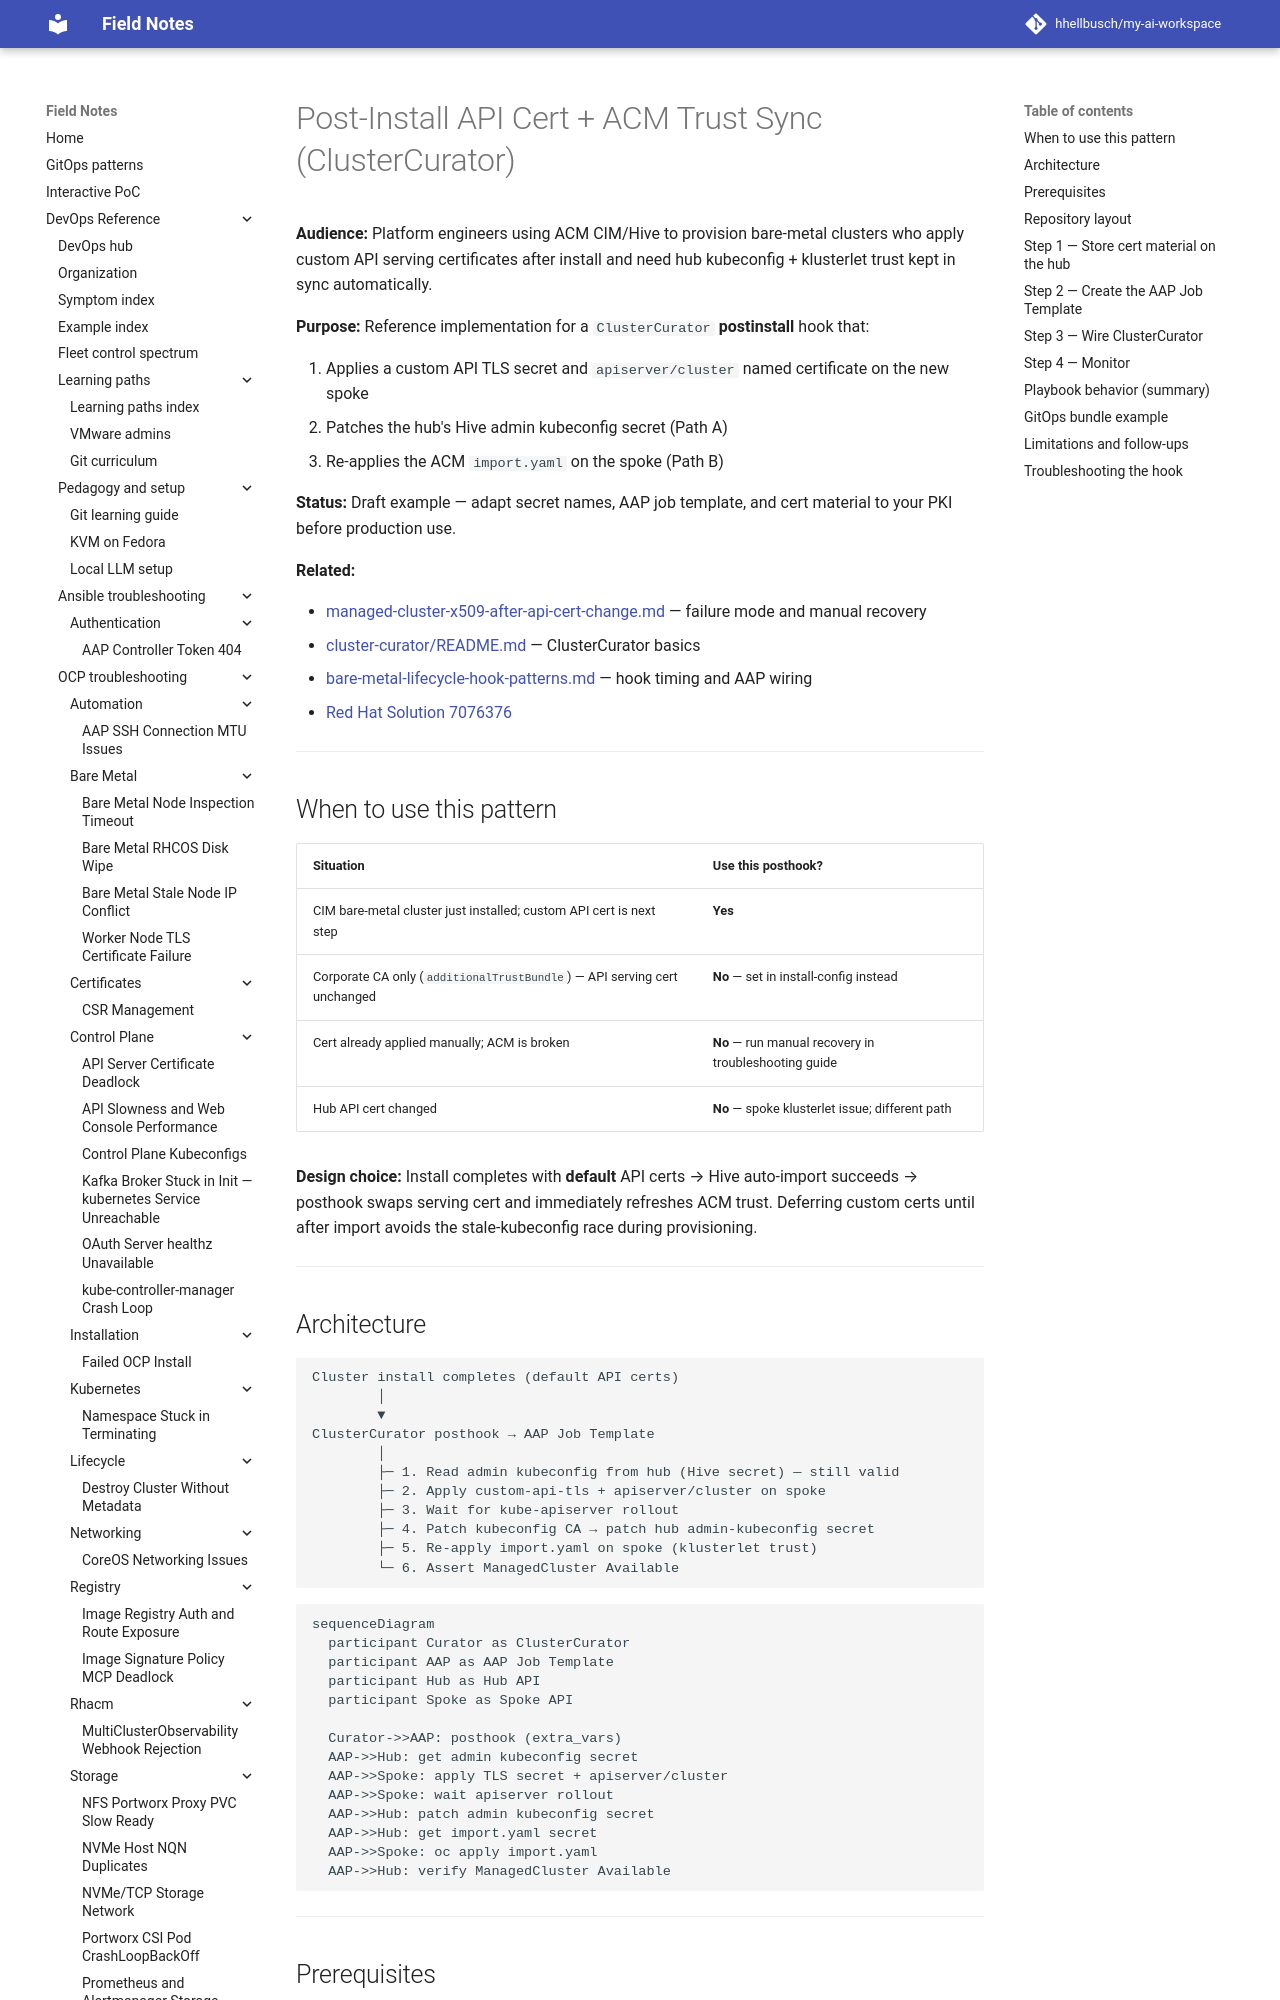

repository: hhellbusch/my-ai-workspace · page: devops/rhacm/examples/ocm-subscription-automation/cluster-curator/postinstall-api-cert-acm-sync/index.html · generator: mkdocs

---
review:
  status: unreviewed
  notes: "AI-generated draft 2026-08-17. Playbook logic derived from ACM troubleshooting §1.7/§1.12 and managed-cluster-x509-after-api-cert-change.md. Not validated against a live AAP + CIM bare-metal hub."
---

# Post-Install API Cert + ACM Trust Sync (ClusterCurator)

**Audience:** Platform engineers using ACM CIM/Hive to provision bare-metal clusters who apply custom API serving certificates after install and need hub kubeconfig + klusterlet trust kept in sync automatically.

**Purpose:** Reference implementation for a `ClusterCurator` **postinstall** hook that:

1. Applies a custom API TLS secret and `apiserver/cluster` named certificate on the new spoke
2. Patches the hub's Hive admin kubeconfig secret (Path A)
3. Re-applies the ACM `import.yaml` on the spoke (Path B)

**Status:** Draft example — adapt secret names, AAP job template, and cert material to your PKI before production use.

**Related:**

- [managed-cluster-x509-after-api-cert-change.md](../../../../troubleshooting/managed-cluster-x509-after-api-cert-change.md) — failure mode and manual recovery
- [cluster-curator/README.md](../README.md) — ClusterCurator basics
- [bare-metal-lifecycle-hook-patterns.md](../../../../notes/bare-metal-lifecycle-hook-patterns.md) — hook timing and AAP wiring
- [Red Hat Solution 7076376](https://access.redhat.com/solutions/7076376)

---

## When to use this pattern

| Situation | Use this posthook? |
|-----------|-------------------|
| CIM bare-metal cluster just installed; custom API cert is next step | **Yes** |
| Corporate CA only (`additionalTrustBundle`) — API serving cert unchanged | **No** — set in install-config instead |
| Cert already applied manually; ACM is broken | **No** — run manual recovery in troubleshooting guide |
| Hub API cert changed | **No** — spoke klusterlet issue; different path |

**Design choice:** Install completes with **default** API certs → Hive auto-import succeeds → posthook swaps serving cert and immediately refreshes ACM trust.
Deferring custom certs until after import avoids the stale-kubeconfig race during provisioning.

---
